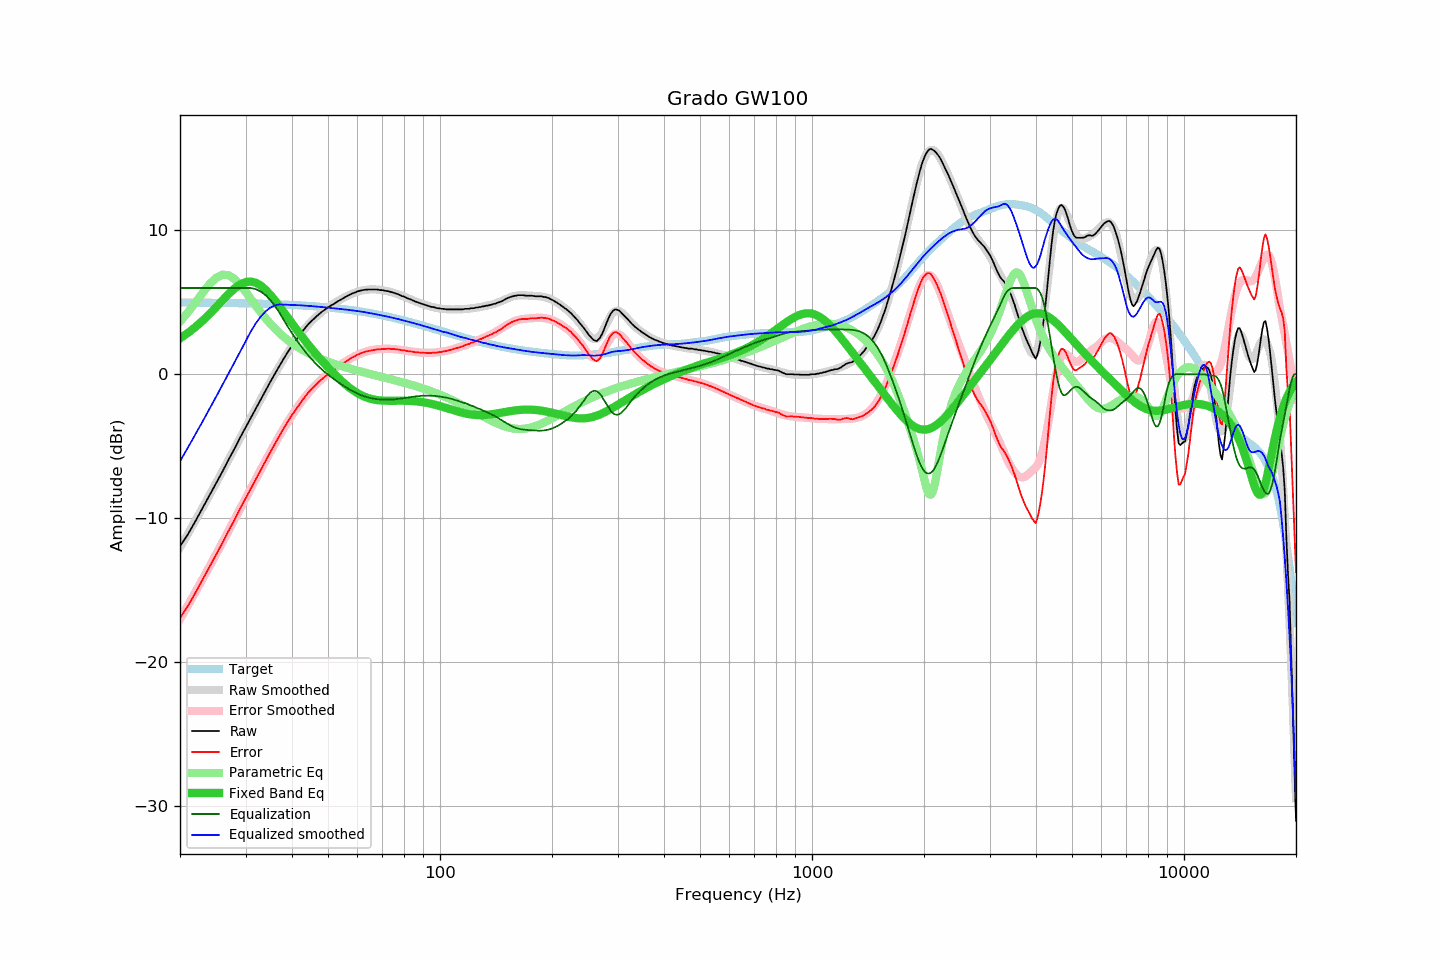

Source data for this figure (header and first rows):
frequency, raw, error, smoothed, error_smoothed, equalization, parametric_eq, equalized_raw, equalized_smoothed, target
20, -11.96, -16.95, -12.05, -17.04, 6.00, 2.50, -5.96, -6.05, 4.99
21, -11.14, -16.13, -11.11, -16.08, 6.00, 2.87, -5.14, -5.11, 4.99
22, -10.22, -15.20, -10.18, -15.16, 6.00, 3.28, -4.22, -4.18, 4.98
23, -9.31, -14.29, -9.29, -14.26, 6.00, 3.72, -3.31, -3.29, 4.98
24, -8.44, -13.41, -8.42, -13.38, 6.00, 4.19, -2.44, -2.42, 4.97
25, -7.59, -12.56, -7.57, -12.53, 6.00, 4.66, -1.59, -1.57, 4.97
26, -6.78, -11.74, -6.75, -11.70, 6.00, 5.13, -0.78, -0.75, 4.96
27, -5.95, -10.90, -5.96, -10.90, 6.00, 5.57, 0.05, 0.04, 4.95
28, -5.20, -10.15, -5.19, -10.13, 6.00, 5.95, 0.80, 0.81, 4.95
29, -4.42, -9.36, -4.45, -9.38, 6.00, 6.24, 1.58, 1.55, 4.94
30, -3.72, -8.65, -3.73, -8.65, 6.00, 6.41, 2.28, 2.27, 4.93
31, -3.04, -7.96, -3.03, -7.95, 6.00, 6.45, 2.96, 2.97, 4.92
32, -2.38, -7.29, -2.36, -7.27, 5.92, 6.36, 3.54, 3.56, 4.91
33, -1.74, -6.64, -1.72, -6.62, 5.74, 6.16, 4.00, 4.02, 4.90
34, -1.12, -6.01, -1.10, -5.99, 5.49, 5.87, 4.37, 4.38, 4.89
35, -0.52, -5.40, -0.52, -5.40, 5.15, 5.52, 4.64, 4.64, 4.88
36, 0.04, -4.83, 0.04, -4.83, 4.75, 5.13, 4.79, 4.79, 4.87
37, 0.57, -4.29, 0.57, -4.29, 4.29, 4.73, 4.86, 4.86, 4.86
38, 1.08, -3.77, 1.07, -3.78, 3.78, 4.32, 4.86, 4.85, 4.85
39, 1.55, -3.28, 1.53, -3.30, 3.30, 3.92, 4.85, 4.83, 4.84
40, 1.99, -2.83, 1.97, -2.86, 2.86, 3.53, 4.85, 4.82, 4.82
41, 2.37, -2.44, 2.37, -2.44, 2.44, 3.16, 4.81, 4.81, 4.81
42, 2.75, -2.04, 2.74, -2.06, 2.06, 2.80, 4.81, 4.80, 4.79
43, 3.09, -1.69, 3.07, -1.71, 1.71, 2.46, 4.80, 4.78, 4.78
44, 3.41, -1.35, 3.38, -1.39, 1.39, 2.14, 4.80, 4.76, 4.76
45, 3.67, -1.07, 3.65, -1.09, 1.09, 1.83, 4.76, 4.74, 4.74
46, 3.90, -0.82, 3.90, -0.83, 0.83, 1.53, 4.73, 4.72, 4.72
47, 4.12, -0.59, 4.12, -0.58, 0.58, 1.25, 4.70, 4.70, 4.71
48, 4.32, -0.37, 4.32, -0.36, 0.36, 0.98, 4.68, 4.68, 4.69
49, 4.49, -0.18, 4.50, -0.16, 0.16, 0.72, 4.65, 4.65, 4.67
50, 4.65, 0.01, 4.66, 0.03, -0.03, 0.47, 4.62, 4.63, 4.65
51, 4.79, 0.17, 4.81, 0.20, -0.20, 0.24, 4.59, 4.61, 4.62
52, 4.91, 0.31, 4.95, 0.37, -0.37, 0.01, 4.55, 4.59, 4.60
53, 5.06, 0.48, 5.08, 0.52, -0.52, -0.20, 4.54, 4.56, 4.58
54, 5.17, 0.62, 5.20, 0.66, -0.66, -0.40, 4.51, 4.54, 4.56
55, 5.29, 0.76, 5.31, 0.80, -0.80, -0.58, 4.49, 4.52, 4.53
56, 5.41, 0.91, 5.42, 0.92, -0.92, -0.76, 4.49, 4.49, 4.51
57, 5.51, 1.03, 5.51, 1.04, -1.04, -0.92, 4.47, 4.47, 4.48
58, 5.61, 1.16, 5.60, 1.15, -1.15, -1.06, 4.46, 4.45, 4.45
59, 5.68, 1.25, 5.67, 1.25, -1.25, -1.20, 4.43, 4.42, 4.43
60, 5.76, 1.36, 5.74, 1.34, -1.34, -1.31, 4.42, 4.40, 4.40
61, 5.81, 1.44, 5.79, 1.42, -1.42, -1.42, 4.39, 4.37, 4.37
62, 5.85, 1.51, 5.84, 1.50, -1.50, -1.51, 4.36, 4.34, 4.34
63, 5.88, 1.57, 5.87, 1.56, -1.56, -1.58, 4.32, 4.31, 4.31
64, 5.89, 1.61, 5.89, 1.61, -1.61, -1.65, 4.28, 4.28, 4.28
65, 5.89, 1.64, 5.90, 1.65, -1.65, -1.70, 4.24, 4.25, 4.25
66, 5.89, 1.67, 5.90, 1.69, -1.69, -1.74, 4.20, 4.22, 4.22
67, 5.89, 1.70, 5.90, 1.72, -1.72, -1.78, 4.17, 4.18, 4.19
68, 5.89, 1.74, 5.89, 1.74, -1.74, -1.80, 4.15, 4.15, 4.15
69, 5.85, 1.73, 5.87, 1.75, -1.75, -1.82, 4.10, 4.12, 4.12
70, 5.85, 1.76, 5.85, 1.76, -1.76, -1.83, 4.09, 4.08, 4.09
71, 5.81, 1.76, 5.82, 1.77, -1.77, -1.84, 4.04, 4.05, 4.05
72, 5.79, 1.77, 5.79, 1.77, -1.77, -1.84, 4.02, 4.02, 4.02
73, 5.76, 1.77, 5.75, 1.77, -1.77, -1.85, 3.99, 3.98, 3.99
74, 5.71, 1.76, 5.71, 1.76, -1.76, -1.85, 3.95, 3.95, 3.95
75, 5.67, 1.75, 5.66, 1.75, -1.75, -1.85, 3.92, 3.92, 3.92
76, 5.62, 1.74, 5.62, 1.74, -1.74, -1.84, 3.89, 3.88, 3.88
77, 5.57, 1.73, 5.56, 1.72, -1.72, -1.84, 3.85, 3.84, 3.85
78, 5.51, 1.70, 5.51, 1.70, -1.70, -1.84, 3.81, 3.81, 3.81
79, 5.44, 1.67, 5.45, 1.68, -1.68, -1.84, 3.76, 3.77, 3.77
... 553 more rows
